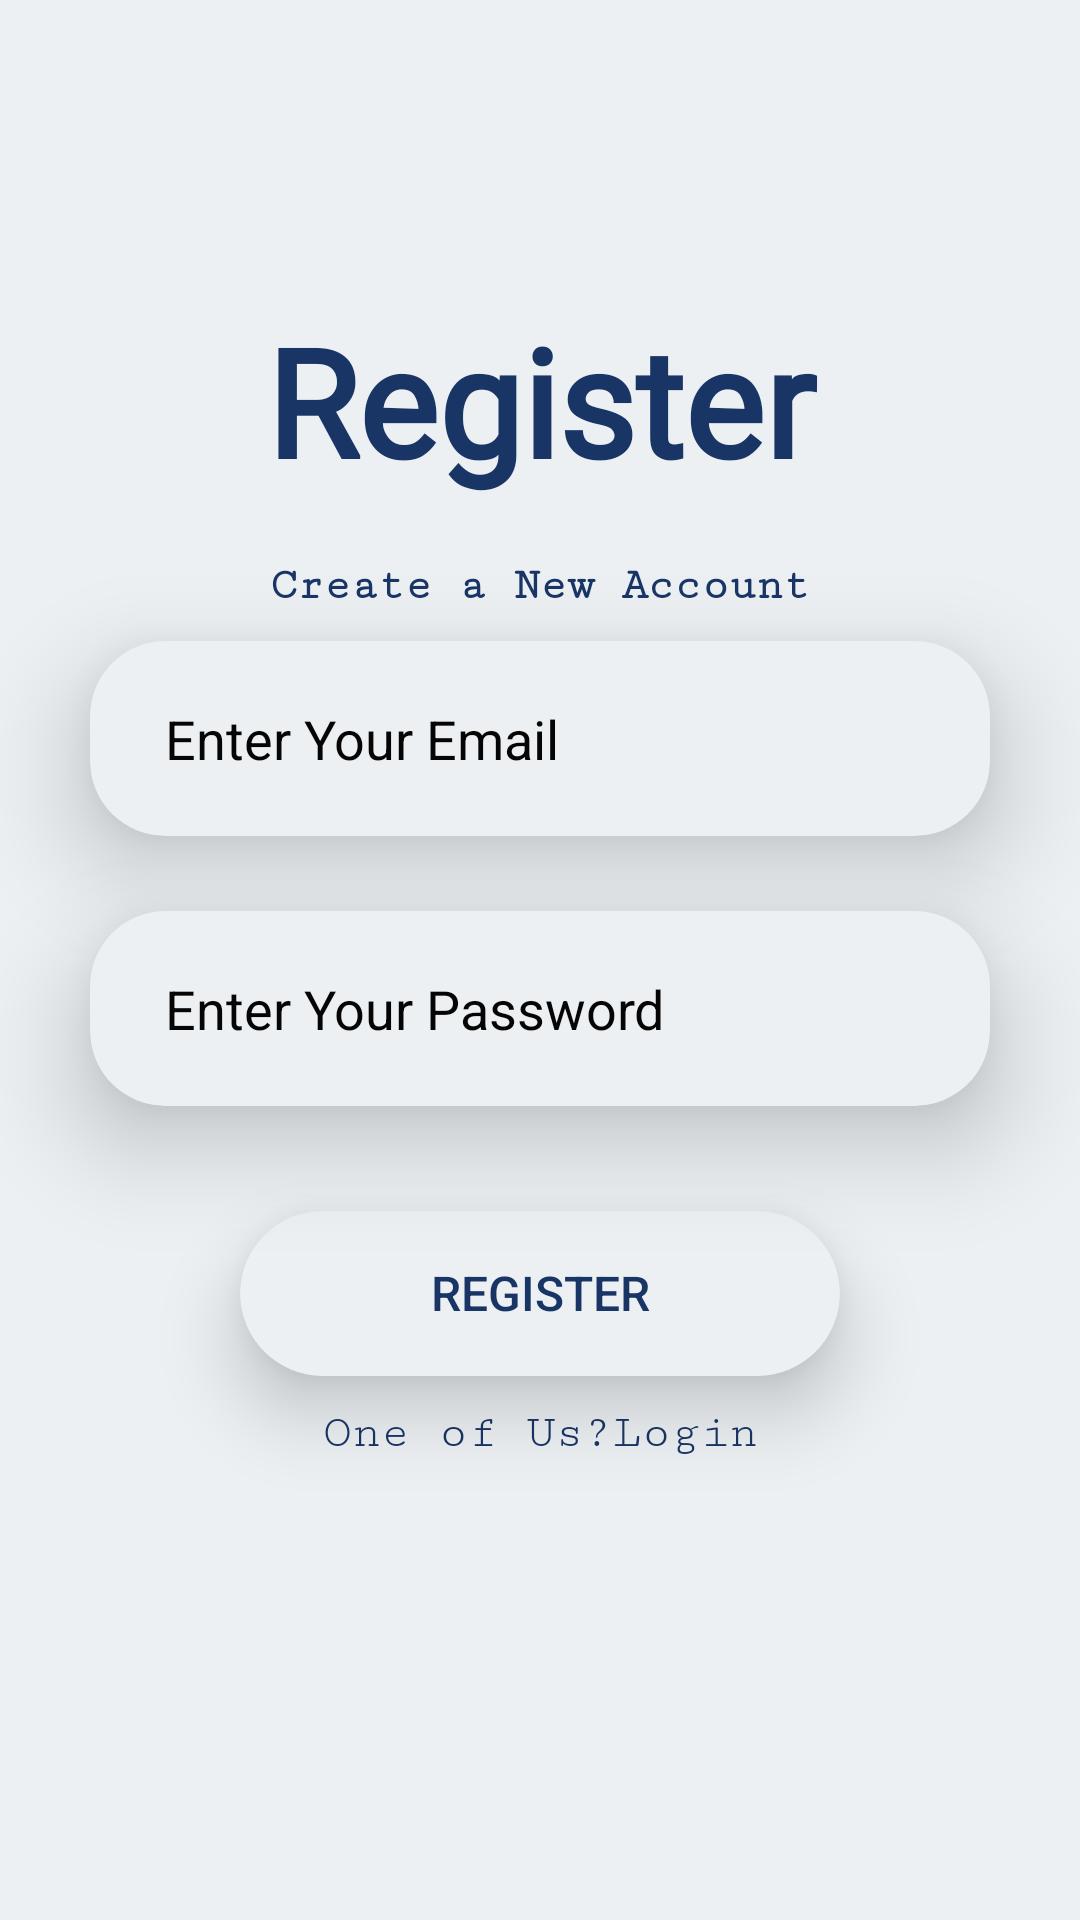

Produce the Android XML layout that renders to this screen, including the resource entries it uses.
<!-- AndroidManifest.xml: application theme Theme.MyBudget -->
<!-- res/layout/activity_registration.xml -->
<?xml version="1.0" encoding="utf-8"?>
<LinearLayout xmlns:android="http://schemas.android.com/apk/res/android"
    xmlns:app="http://schemas.android.com/apk/res-auto"
    xmlns:tools="http://schemas.android.com/tools"
    android:layout_width="match_parent"
    android:layout_height="match_parent"
    android:orientation="vertical"
    android:background="@color/dark_Background"
    tools:context=".RegistrationActivity">

    <TextView
        android:id="@+id/Register"
        android:layout_width="match_parent"
        android:layout_height="wrap_content"
        android:layout_marginTop="100dp"
        android:fontFamily="@font/holtwood_one_sc"
        android:gravity="center"
        android:text="@string/register"
        android:textColor="@color/textColor"
        android:textSize="50sp"
        android:textStyle="bold" />

    <TextView
        android:id="@+id/create"
        android:layout_width="match_parent"
        android:layout_height="wrap_content"
        android:layout_marginTop="20dp"
        android:gravity="center"
        android:textSize="15sp"
        android:textStyle="bold"
        android:fontFamily="serif-monospace"
        android:text="@string/create_a_new_account"
        android:textColor="@color/textColor" />

    <androidx.cardview.widget.CardView
        android:layout_width="300dp"
        android:layout_height="65dp"
        app:cardCornerRadius="25dp"
        style="@style/CardView.Dark"
        app:cardElevation="20dp"
        android:layout_gravity="center"
        android:layout_marginTop="10dp"
        android:backgroundTint="@color/dark_Background"
        android:layout_marginStart="10dp"
        android:layout_marginEnd="10dp">

        <EditText
            android:id="@+id/email_reg"
            android:layout_width="match_parent"
            android:layout_height="match_parent"
            android:layout_marginStart="10dp"
            android:hint="@string/enter_your_email"
            android:paddingStart="10dp"
            android:autofillHints="true"
            android:textColor="@color/textColor"
            android:inputType="textEmailAddress"
            android:ems="10"
            android:minHeight="48dp"
            android:layout_gravity="center"
            android:textColorHint="#050505"
            android:paddingEnd="10dp"
            android:textCursorDrawable="@drawable/cursor"
            android:background="@drawable/no_background"/>
    </androidx.cardview.widget.CardView>

    <androidx.cardview.widget.CardView
        android:layout_width="300dp"
        android:layout_height="65dp"
        app:cardElevation="20dp"
        app:cardCornerRadius="25dp"
        android:layout_gravity="center"
        android:layout_marginTop="25dp"
        android:backgroundTint="@color/dark_Background"
        android:layout_marginStart="10dp"
        android:layout_marginEnd="10dp">

        <EditText
            android:layout_width="match_parent"
            android:layout_height="match_parent"
            android:layout_marginStart="10dp"
            android:hint="@string/enter_your_password"
            android:paddingStart="10dp"
            android:autofillHints="true"
            android:textColor="@color/textColor"
            android:id="@+id/password_reg"
            android:inputType="textPassword"
            android:ems="10"
            android:minHeight="48dp"
            android:layout_gravity="center"
            android:textColorHint="#050505"
            android:paddingEnd="10dp"
            android:textCursorDrawable="@drawable/cursor"
            android:background="@drawable/no_background" />
    </androidx.cardview.widget.CardView>





























    <androidx.cardview.widget.CardView
        android:layout_width="wrap_content"
        android:layout_gravity="center"
        android:layout_height="55dp"
        app:cardCornerRadius="95dp"
        app:cardElevation="15dp"
        android:layout_marginTop="35dp"
        style="@style/CardView.Dark"
        android:backgroundTint="@color/dark_Background"
        android:layout_marginStart="10dp"
        android:layout_marginEnd="10dp">
        <Button
            android:layout_height="wrap_content"
            android:layout_width="200dp"
            android:textCursorDrawable="@drawable/cursor"
            android:background="@drawable/no_background"
            android:textSize="16sp"
            android:text="@string/register"
            android:textColor="@color/textColor"
            android:id="@+id/btn_reg"
            android:layout_gravity="center"/>
    </androidx.cardview.widget.CardView>

    <TextView
        android:id="@+id/login_here"
        android:layout_width="match_parent"
        android:layout_height="wrap_content"
        android:layout_marginTop="10dp"
        android:fontFamily="serif-monospace"
        android:gravity="center"
        android:text="@string/one_of_us_login"
        android:textColor="@color/textColor"
        android:textSize="16sp" />

</LinearLayout>
<!-- resources referenced by this layout -->
<resources>
  <color name="dark_Background">#ecf0f3</color>
  <color name="textColor">#193566</color>
  <string name="create_a_new_account">Create a New Account</string>
  <string name="enter_your_email">Enter Your Email</string>
  <string name="enter_your_password">Enter Your Password</string>
  <string name="one_of_us_login">One of Us?Login</string>
  <string name="register">Register</string>
  <style name="Theme.MyBudget" parent="Theme.MaterialComponents.DayNight.DarkActionBar">
          
          <item name="colorPrimary">@color/purple_500</item>
          <item name="colorPrimaryVariant">@color/purple_700</item>
          <item name="colorOnPrimary">@color/white</item>
          
          <item name="colorSecondary">@color/teal_200</item>
          <item name="colorSecondaryVariant">@color/teal_700</item>
          <item name="colorOnSecondary">@color/black</item>
          
          <item name="android:statusBarColor" tools:targetApi="l">?attr/colorPrimaryVariant</item>
          
      </style>
  <color name="purple_500">#FF6200EE</color>
  <color name="purple_700">#FF3700B3</color>
  <color name="white">#FFFFFFFF</color>
  <color name="teal_200">#FF03DAC5</color>
  <color name="teal_700">#FF018786</color>
  <color name="black">#FF000000</color>
</resources>
